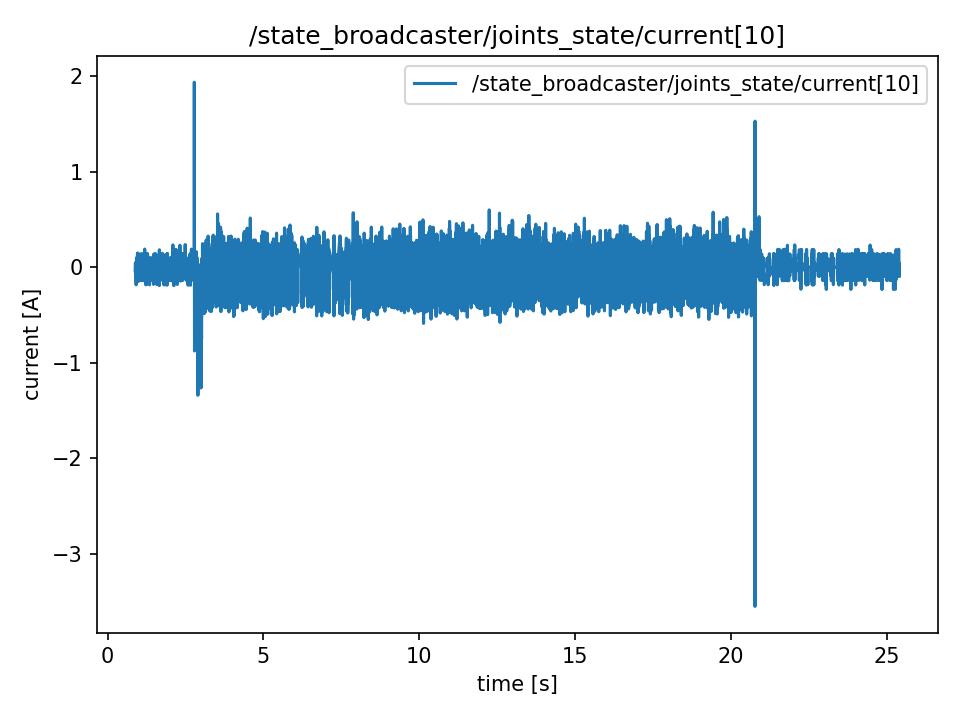

The data file committed next to this chart (first rows):
t, value
0.8869, -0.044
0.8869, -0.044
0.8889, 0.044
0.8892, 0.044
0.8912, -0.048
0.8937, -0.044
0.8946, -0.044
0.897, 0.048
0.9004, -0.003
0.9011, -0.003
0.9035, 0.0
0.9048, -0.083
0.9066, -0.083
0.9088, -0.185
0.9114, -0.185
0.9147, -0.039
0.9155, -0.034
0.9165, -0.092
0.9187, -0.048
0.9221, -0.038
0.9229, 0.053
0.9269, -0.048
0.9276, 0.092
0.9292, 0.092
0.9322, -0.044
0.9329, -0.044
0.9368, -0.043
0.9375, 0.043
0.9392, 0.0
0.9414, 0.0
0.9429, 0.048
0.9464, 0.087
0.9483, 0.111
0.949, 0.111
0.9506, 0.033
0.9547, 0.146
0.9554, 0.146
0.9566, 0.0
0.9587, -0.15
0.9615, 0.097
0.9644, 0.043
0.9654, 0.043
0.9672, 0.096
0.9691, 0.096
0.9707, -0.004
0.9729, 0.146
0.9748, 0.044
0.9767, -0.04
0.9803, 0.044
0.9808, -0.044
0.9852, 0.004
0.9855, 0.0
0.987, 0.004
0.9886, 0.004
0.9915, 0.043
0.9928, -0.092
0.9946, -0.048
0.9965, -0.145
0.9986, 0.087
1.001, -0.097
... 12,204 more rows
